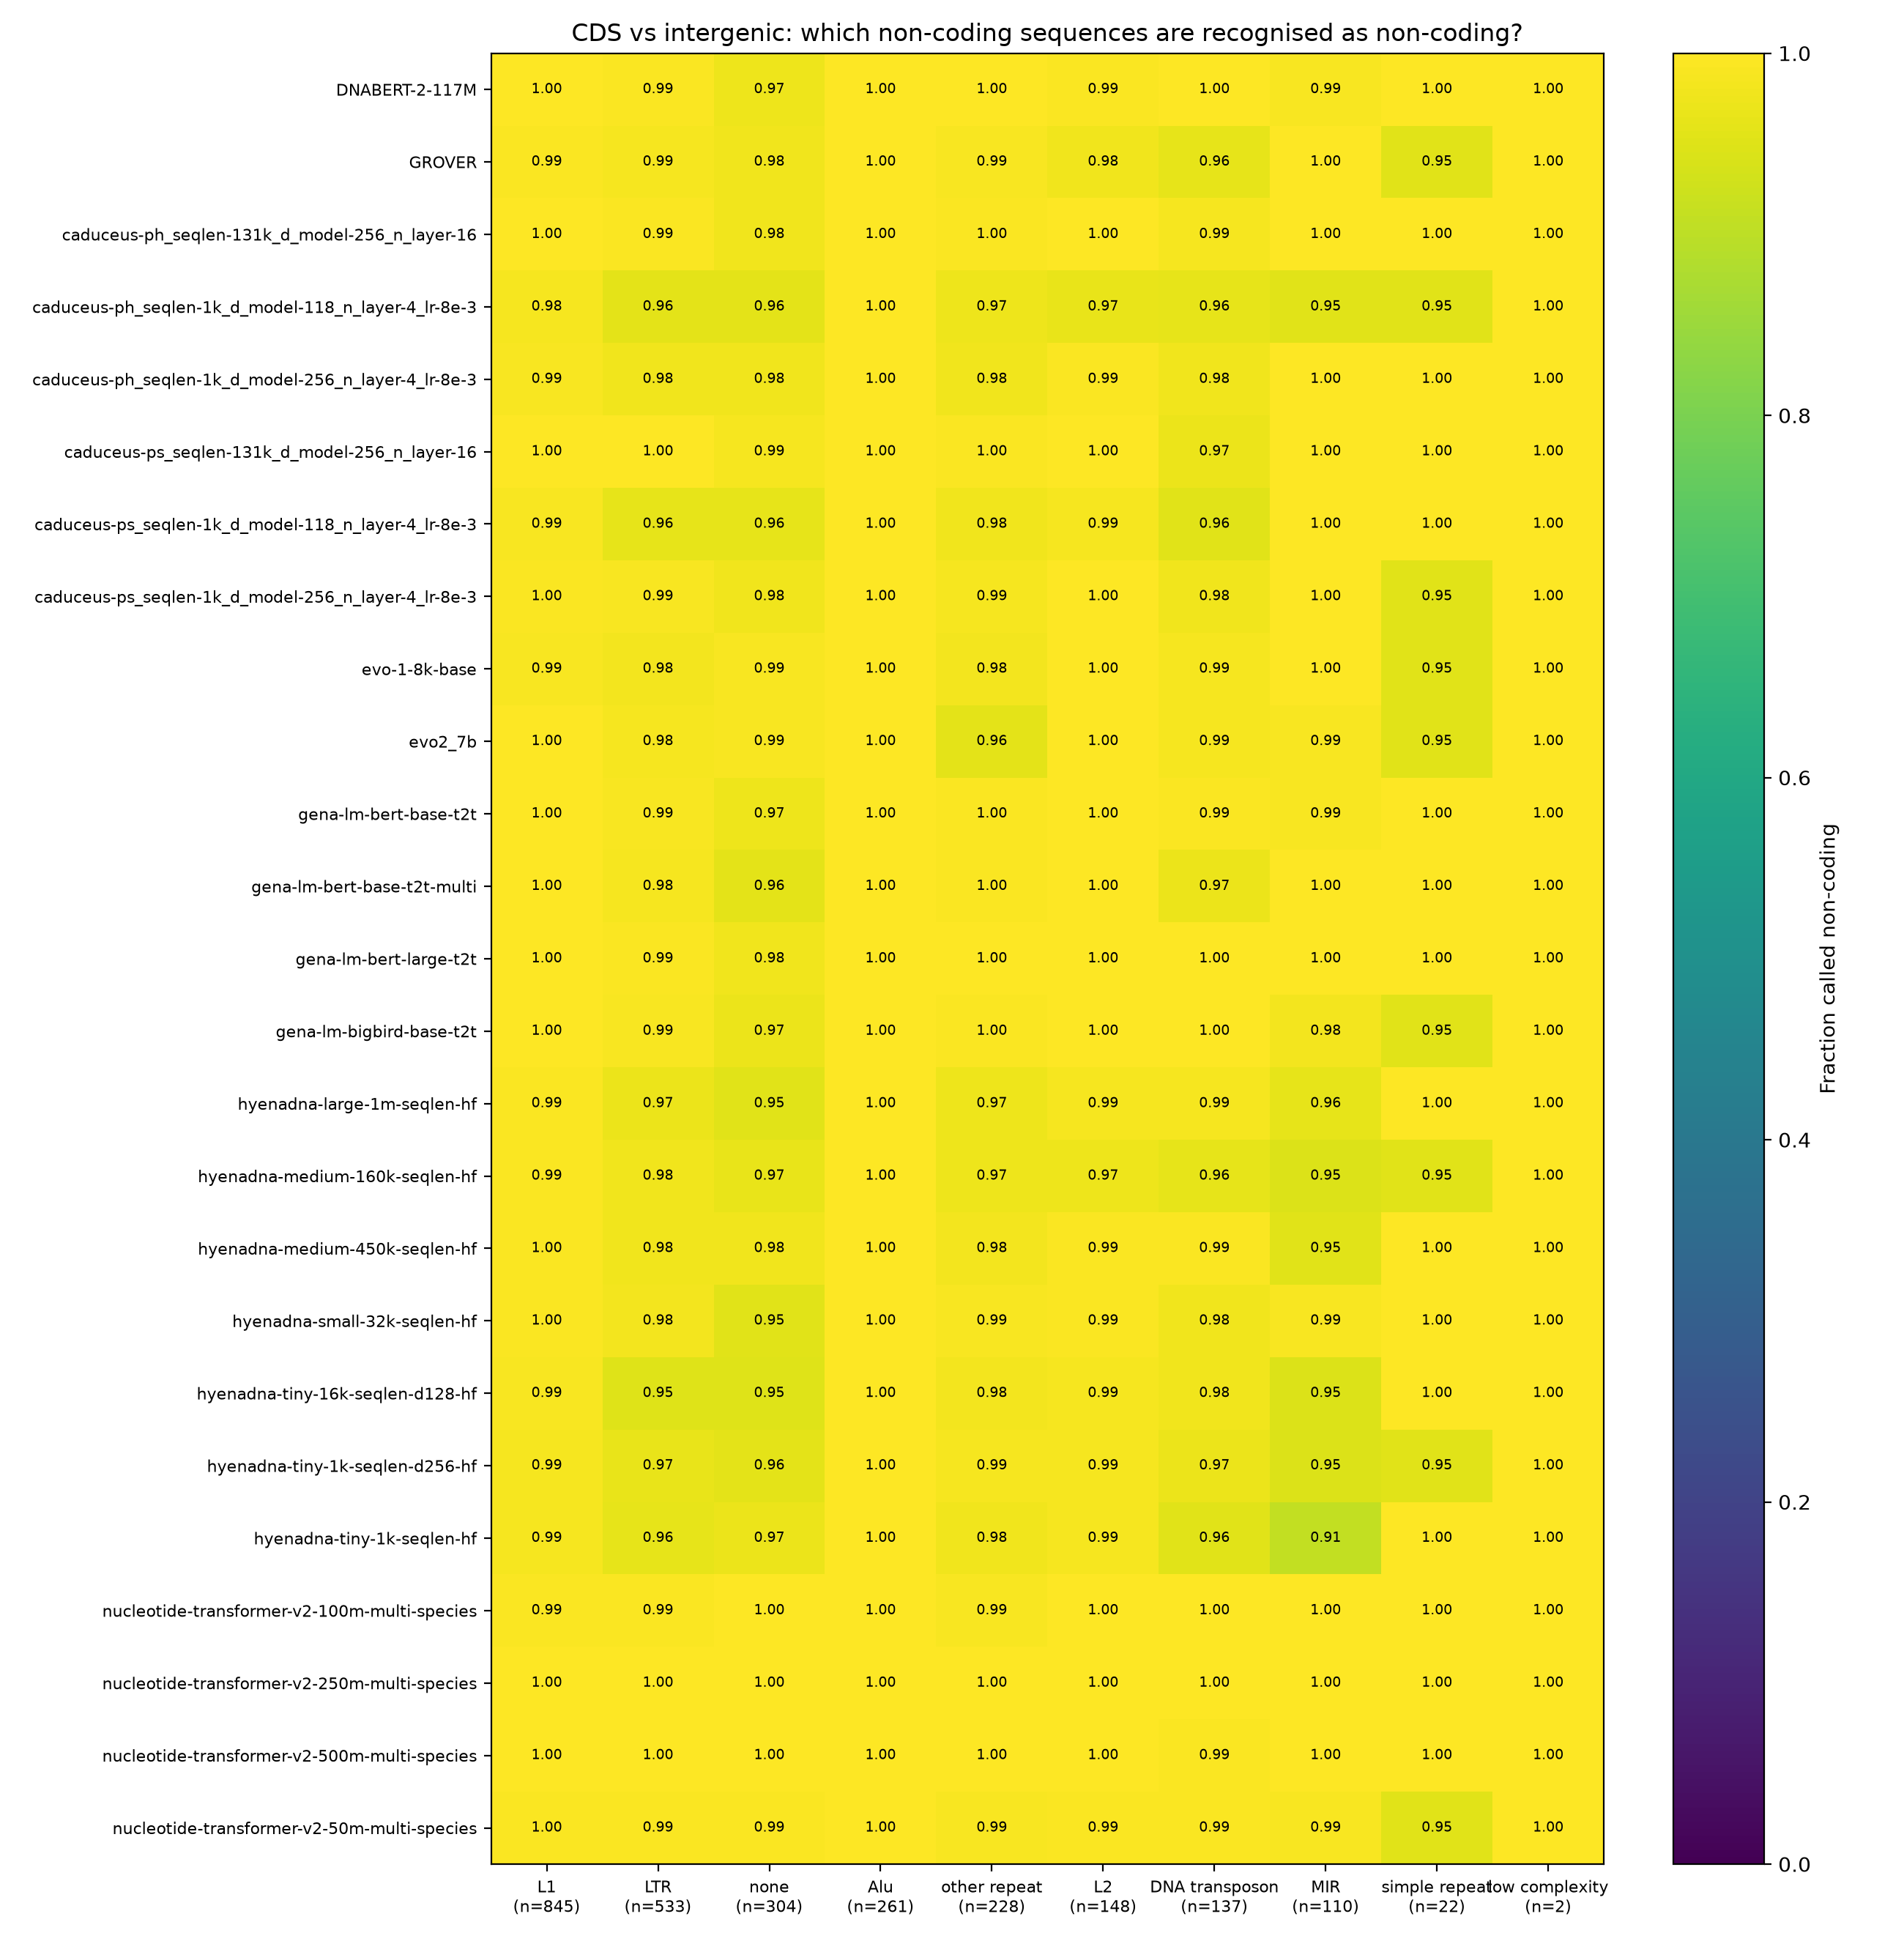

The data file committed next to this chart (first rows):
model, dominant_class, n, frac_called_noncoding, mean_coding_score
DNABERT-2-117M, Alu, 261, 1.0, -21.53
DNABERT-2-117M, DNA transposon, 137, 1.0, -17.76
DNABERT-2-117M, L1, 845, 1.0, -24.05
DNABERT-2-117M, L2, 148, 0.9932, -16.45
DNABERT-2-117M, LTR, 533, 0.9925, -18.28
DNABERT-2-117M, MIR, 110, 0.9909, -15.27
DNABERT-2-117M, low complexity, 2, 1.0, -11.9
DNABERT-2-117M, none, 304, 0.9737, -12.13
DNABERT-2-117M, other repeat, 228, 1.0, -28.02
DNABERT-2-117M, simple repeat, 22, 1.0, -18.95
GROVER, Alu, 261, 1.0, -22.53
GROVER, DNA transposon, 137, 0.9635, -14.12
GROVER, L1, 845, 0.9941, -30.34
GROVER, L2, 148, 0.9797, -14.42
GROVER, LTR, 533, 0.9869, -16.76
GROVER, MIR, 110, 1.0, -14.98
GROVER, low complexity, 2, 1.0, -14.97
GROVER, none, 304, 0.9803, -11.73
GROVER, other repeat, 228, 0.9912, -21.09
GROVER, simple repeat, 22, 0.9545, -19.76
caduceus-ph_seqlen-131k_d_model-256_n_la…, Alu, 261, 1.0, -13.76
caduceus-ph_seqlen-131k_d_model-256_n_la…, DNA transposon, 137, 0.9854, -12.5
caduceus-ph_seqlen-131k_d_model-256_n_la…, L1, 845, 0.9988, -20.22
caduceus-ph_seqlen-131k_d_model-256_n_la…, L2, 148, 1.0, -12.69
caduceus-ph_seqlen-131k_d_model-256_n_la…, LTR, 533, 0.9944, -11.91
caduceus-ph_seqlen-131k_d_model-256_n_la…, MIR, 110, 1.0, -12.28
caduceus-ph_seqlen-131k_d_model-256_n_la…, low complexity, 2, 1.0, -8.108
caduceus-ph_seqlen-131k_d_model-256_n_la…, none, 304, 0.9803, -7.659
caduceus-ph_seqlen-131k_d_model-256_n_la…, other repeat, 228, 0.9956, -12.86
caduceus-ph_seqlen-131k_d_model-256_n_la…, simple repeat, 22, 1.0, -13.11
caduceus-ph_seqlen-1k_d_model-118_n_laye…, Alu, 261, 1.0, -13.41
caduceus-ph_seqlen-1k_d_model-118_n_laye…, DNA transposon, 137, 0.9635, -7.61
caduceus-ph_seqlen-1k_d_model-118_n_laye…, L1, 845, 0.9846, -19.33
caduceus-ph_seqlen-1k_d_model-118_n_laye…, L2, 148, 0.9662, -6.576
caduceus-ph_seqlen-1k_d_model-118_n_laye…, LTR, 533, 0.9606, -8.246
caduceus-ph_seqlen-1k_d_model-118_n_laye…, MIR, 110, 0.9545, -5.821
caduceus-ph_seqlen-1k_d_model-118_n_laye…, low complexity, 2, 1.0, -6.397
caduceus-ph_seqlen-1k_d_model-118_n_laye…, none, 304, 0.9605, -5.962
caduceus-ph_seqlen-1k_d_model-118_n_laye…, other repeat, 228, 0.9737, -3.842
caduceus-ph_seqlen-1k_d_model-118_n_laye…, simple repeat, 22, 0.9545, -16.58
caduceus-ph_seqlen-1k_d_model-256_n_laye…, Alu, 261, 1.0, -15.42
caduceus-ph_seqlen-1k_d_model-256_n_laye…, DNA transposon, 137, 0.9781, -10.08
caduceus-ph_seqlen-1k_d_model-256_n_laye…, L1, 845, 0.9917, -22.72
caduceus-ph_seqlen-1k_d_model-256_n_laye…, L2, 148, 0.9932, -9.234
caduceus-ph_seqlen-1k_d_model-256_n_laye…, LTR, 533, 0.9775, -11.49
caduceus-ph_seqlen-1k_d_model-256_n_laye…, MIR, 110, 1.0, -12.38
caduceus-ph_seqlen-1k_d_model-256_n_laye…, low complexity, 2, 1.0, -11.44
caduceus-ph_seqlen-1k_d_model-256_n_laye…, none, 304, 0.9803, -7.598
caduceus-ph_seqlen-1k_d_model-256_n_laye…, other repeat, 228, 0.9781, -7.698
caduceus-ph_seqlen-1k_d_model-256_n_laye…, simple repeat, 22, 1.0, -18.05
caduceus-ps_seqlen-131k_d_model-256_n_la…, Alu, 261, 1.0, -13.59
caduceus-ps_seqlen-131k_d_model-256_n_la…, DNA transposon, 137, 0.9708, -11.63
caduceus-ps_seqlen-131k_d_model-256_n_la…, L1, 845, 0.9988, -17.31
caduceus-ps_seqlen-131k_d_model-256_n_la…, L2, 148, 1.0, -15.77
caduceus-ps_seqlen-131k_d_model-256_n_la…, LTR, 533, 0.9981, -11.96
caduceus-ps_seqlen-131k_d_model-256_n_la…, MIR, 110, 1.0, -13.21
caduceus-ps_seqlen-131k_d_model-256_n_la…, low complexity, 2, 1.0, -7.043
caduceus-ps_seqlen-131k_d_model-256_n_la…, none, 304, 0.9868, -9.02
caduceus-ps_seqlen-131k_d_model-256_n_la…, other repeat, 228, 0.9956, -14.92
caduceus-ps_seqlen-131k_d_model-256_n_la…, simple repeat, 22, 1.0, -12.69
... 190 more rows
